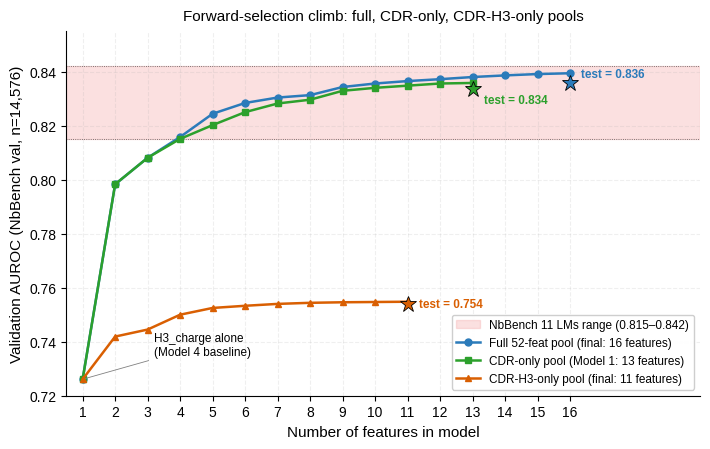

Recreate this plot in Python. (Note: this script raises an exception after producing the figure.)
"""Figure 1. Forward-selection climb trajectories on NbBench PolyRx.

Three candidate-pool variants evaluated: full 52-feature pool (16 features selected),
CDR-only pool (13 features selected, this is Model 1), and CDR-H3-only pool (11 features
selected). All climbs start from H3_charge alone. Y-axis: validation AUROC at each step
(used for feature selection). Final test AUROC annotated at the end of each curve.

Data source: notebooks/05_cdr_only_climb.ipynb cell 11 (climb logs) and cell 13 (final
test AUROCs).
"""
from pathlib import Path
import matplotlib.pyplot as plt

plt.rcParams.update({
    'font.family': 'Liberation Sans',
    'font.size': 10,
    'axes.labelsize': 11,
    'axes.titlesize': 12,
    'axes.spines.top': False,
    'axes.spines.right': False,
})

# Val AUROC at each step of each climb (from 05h cell 11).
full_val = [0.7261, 0.7983, 0.8081, 0.8158, 0.8244, 0.8284, 0.8304, 0.8313,
            0.8343, 0.8356, 0.8365, 0.8372, 0.8380, 0.8386, 0.8391, 0.8394]
cdr_val  = [0.7261, 0.7983, 0.8081, 0.8151, 0.8202, 0.8250, 0.8282, 0.8296,
            0.8329, 0.8340, 0.8348, 0.8356, 0.8358]
h3_val   = [0.7261, 0.7419, 0.7445, 0.7500, 0.7525, 0.7533, 0.7540, 0.7544,
            0.7546, 0.7547, 0.7548]

# Final test AUROCs (05h cell 13)
full_test  = 0.8359
cdr_test   = 0.8336
h3_test    = 0.7538

# NbBench LM reference band: 0.815 (NanoBERT, lowest) to 0.842 (ESM-2 650M, highest)
lm_low, lm_high = 0.815, 0.842

fig, ax = plt.subplots(figsize=(7.2, 4.6))

# Reference band for NbBench LM range
ax.axhspan(lm_low, lm_high, color='#f4a8a8', alpha=0.35,
           label=f'NbBench 11 LMs range ({lm_low:.3f}–{lm_high:.3f})')
ax.axhline(lm_high, color='#555555', linewidth=0.6, linestyle=':')
ax.axhline(lm_low, color='#555555', linewidth=0.6, linestyle=':')

# Three climb curves
x_full = list(range(1, len(full_val) + 1))
x_cdr  = list(range(1, len(cdr_val) + 1))
x_h3   = list(range(1, len(h3_val) + 1))

ax.plot(x_full, full_val, marker='o', markersize=5, linewidth=1.8,
        color='#2b7bba', label='Full 52-feat pool (final: 16 features)')
ax.plot(x_cdr,  cdr_val,  marker='s', markersize=5, linewidth=1.8,
        color='#2ca02c', label='CDR-only pool (Model 1: 13 features)')
ax.plot(x_h3,   h3_val,   marker='^', markersize=5, linewidth=1.8,
        color='#d95f02', label='CDR-H3-only pool (final: 11 features)')

# Annotate final test AUROC at end of each curve
def annotate_final(x, y_val, y_test, color, text_offset=(8, 0)):
    ax.plot(x, y_test, marker='*', markersize=12, color=color,
            markeredgecolor='black', markeredgewidth=0.6, zorder=5)
    ax.annotate(f'test = {y_test:.3f}', xy=(x, y_test),
                xytext=text_offset, textcoords='offset points',
                fontsize=8.5, color=color, fontweight='bold', va='center')

annotate_final(len(full_val), full_val[-1], full_test, '#2b7bba', (8,  6))
annotate_final(len(cdr_val),  cdr_val[-1],  cdr_test,  '#2ca02c', (8, -8))
annotate_final(len(h3_val),   h3_val[-1],   h3_test,   '#d95f02', (8,  0))

ax.set_xlabel('Number of features in model')
ax.set_ylabel('Validation AUROC (NbBench val, n=14,576)')
ax.set_xlim(0.5, 20)
ax.set_ylim(0.72, 0.855)
ax.set_xticks(range(1, 17))
ax.grid(alpha=0.2, linestyle='--')

# Starting-point annotation
ax.annotate('H3_charge alone\n(Model 4 baseline)',
            xy=(1, 0.7261), xytext=(3.2, 0.735),
            fontsize=8.5, ha='left',
            arrowprops=dict(arrowstyle='-', color='gray', lw=0.6))

ax.legend(loc='lower right', fontsize=8.5, framealpha=0.95)
ax.set_title('Forward-selection climb: full, CDR-only, CDR-H3-only pools',
             fontsize=11, pad=8)

plt.tight_layout()
out_dir = Path(__file__).resolve().parent
plt.savefig(out_dir / 'figure1_climb.png', dpi=300, bbox_inches='tight')
plt.savefig(out_dir / 'figure1.pdf', bbox_inches='tight')
plt.close()
print('Figure 1 saved.')
